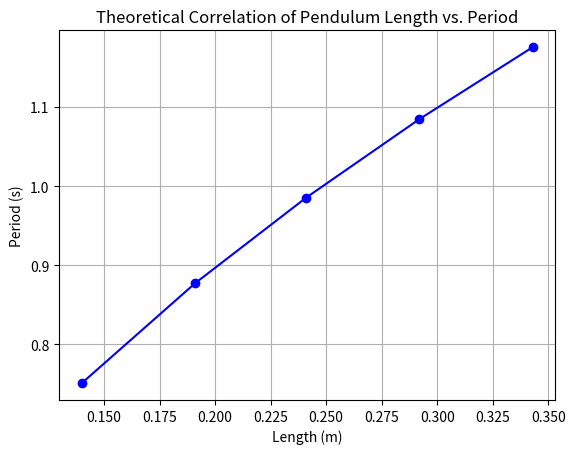

Write the Python code that produced this figure. (Note: this script raises an exception after producing the figure.)
""" Step 2 Theoretical Model Code """
""" Otto Laakso & Drew Hollett """

import math
import numpy as np
import matplotlib.pyplot as plt

def period(L):
# This function takes the parameter L (length of pendulum) and
# converts it into the theoretical period of the pendulum
# Void function
    
    t = 2*math.pi*(L/9.8)**.5
    return t

def theoretical_graph(length):
# This function takes the parameter "lengths" (list of pendulum lengths)
# and runs the function "period" for all elements in the list, then
# graphs the pendulum lenght vs. the period
# Void function
    
    p = period(length)
    plt.plot(length, p, "bo-")
    plt.ylabel("Period (s)")
    plt.xlabel("Length (m)")
    plt.grid(True)
    plt.title("Theoretical Correlation of Pendulum Length vs. Period")
    plt.axis(0, .5, 0, 1.5)
    plt.show()
    
pendulum_lengths = [.140, .191, .241, .292, .343]
length_array = np.array(pendulum_lengths)

theoretical_graph(length_array)

"""The limits of this model:
The theoretical evaluation of the pendulum period given its length assumes
that friction and air resistance are negligible and do not affect the motion of the 
pendulum. Additionally, the theoretical model assumes that the pendulum swings in a 
perfect trajectory, whereas in reality, its motion is directed in multiple directions."""